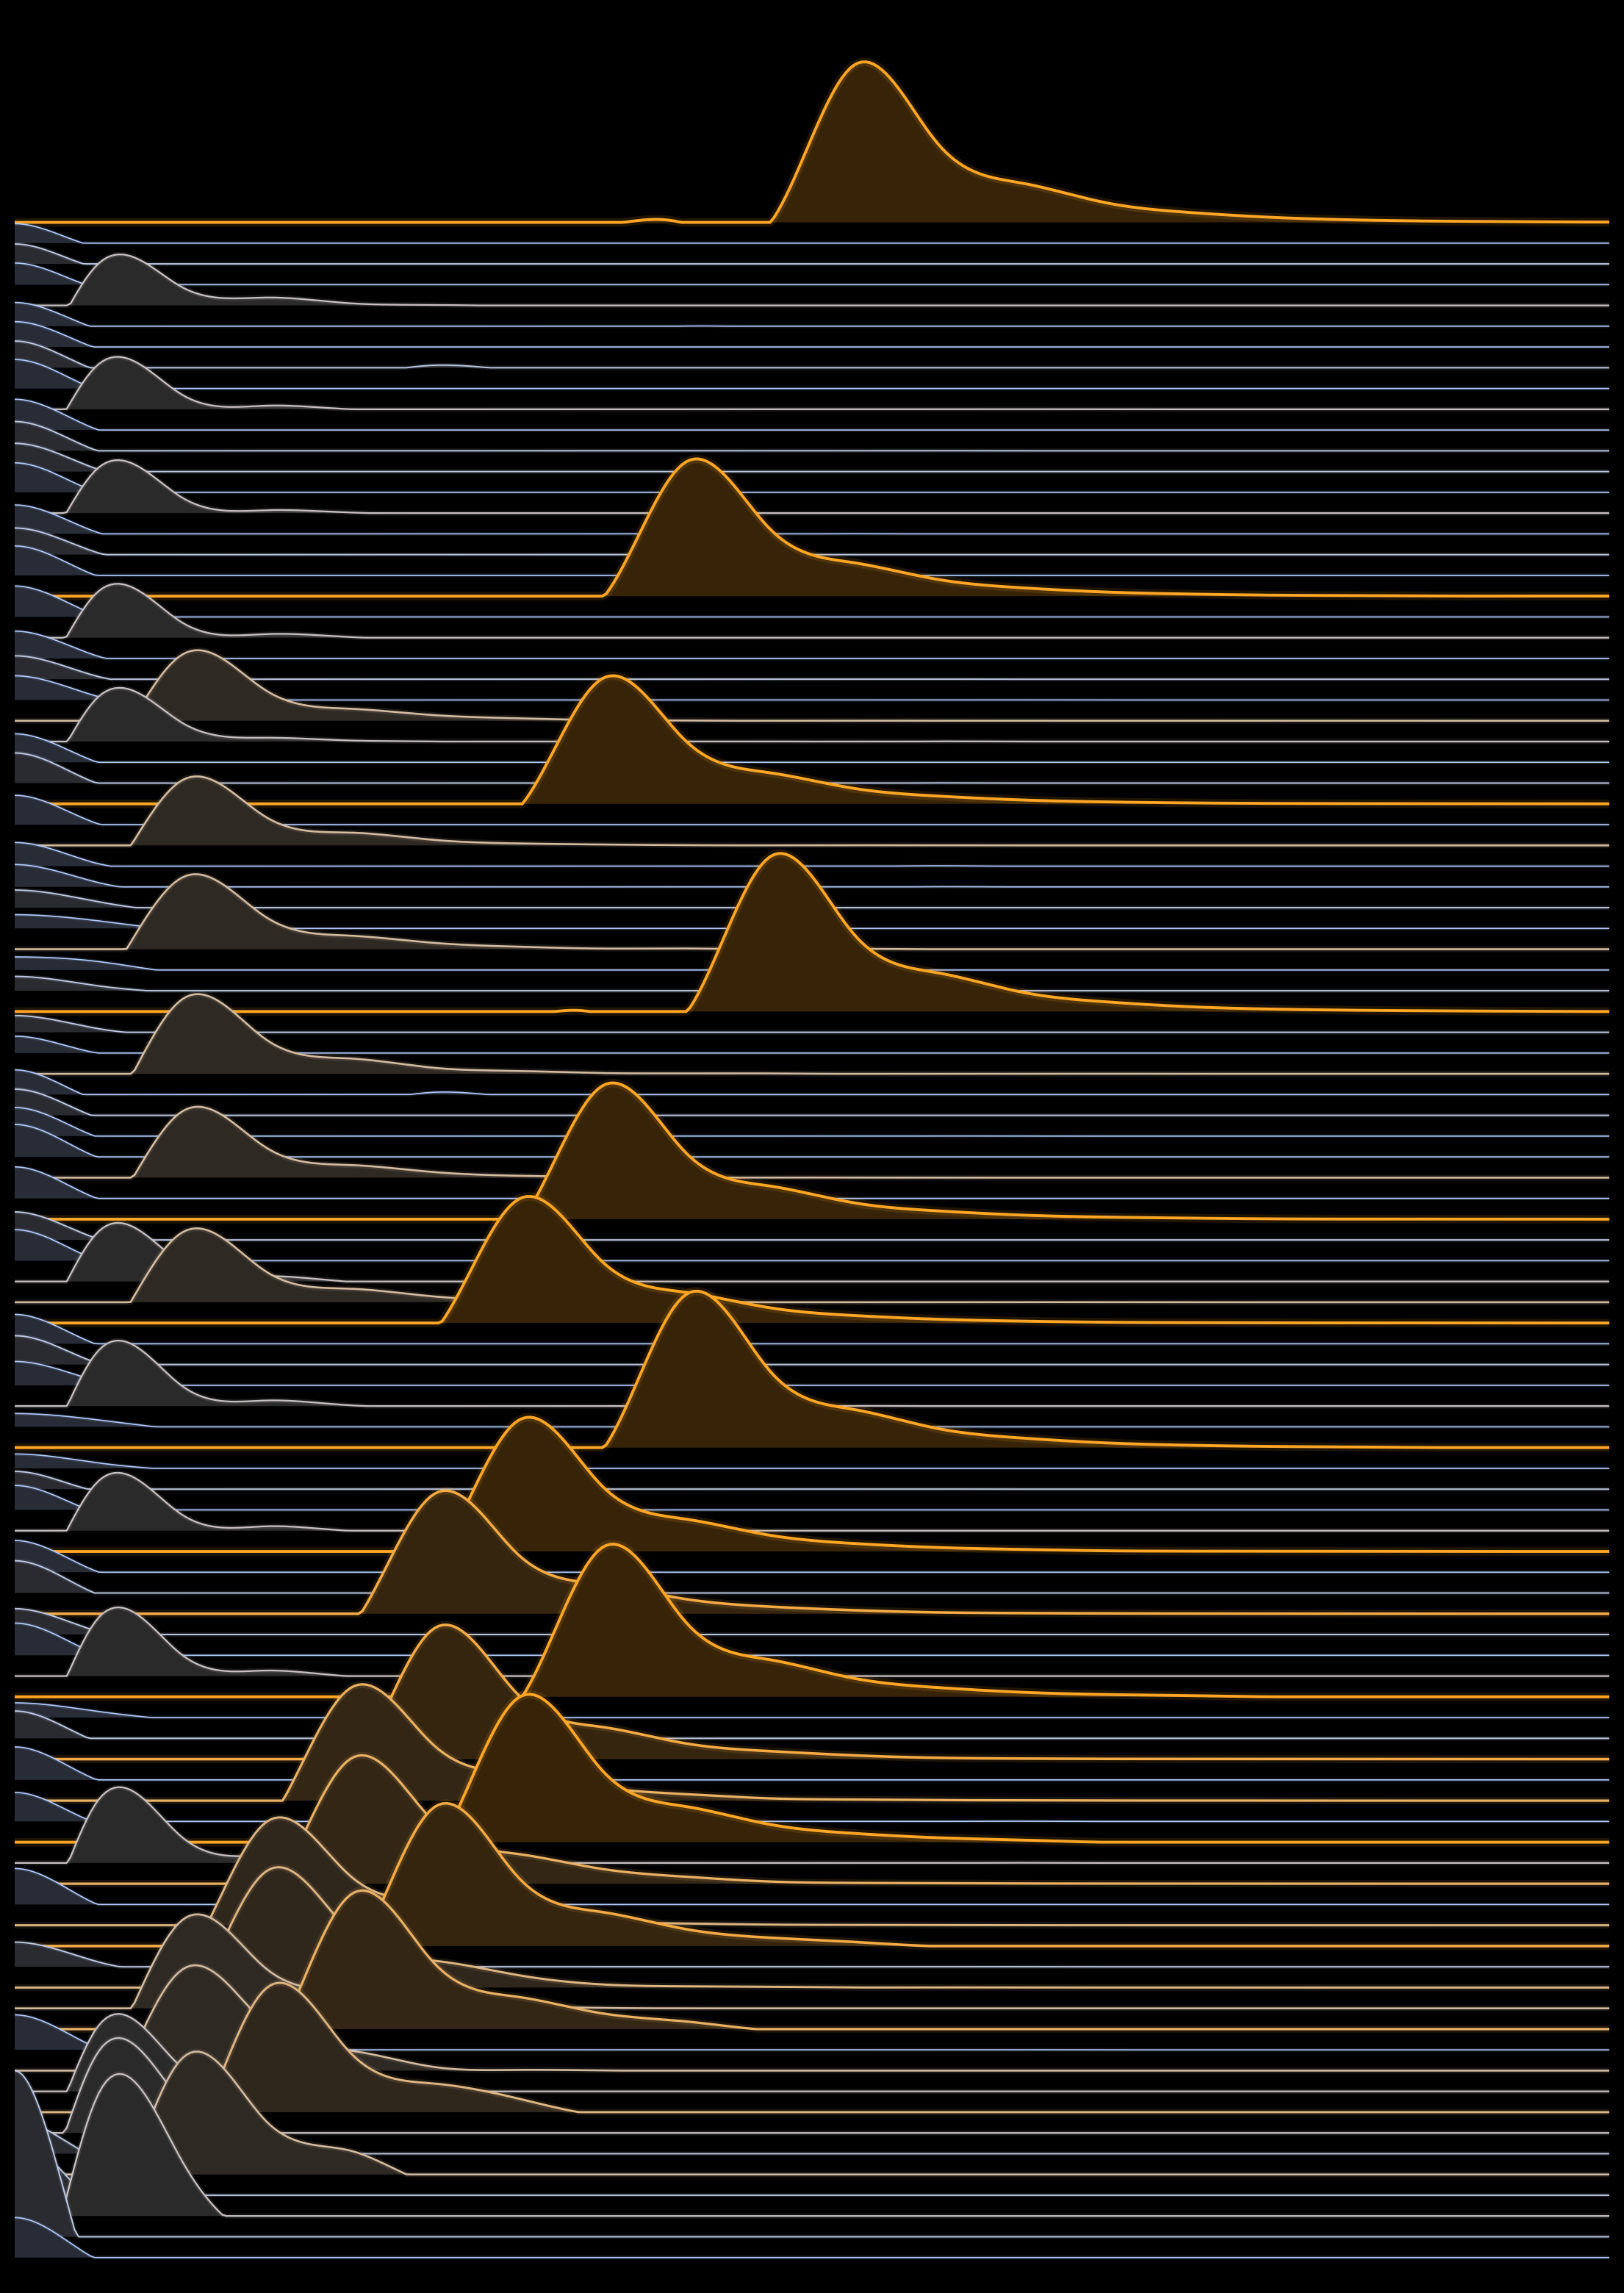

Python code for this plot:
"""
rle_ridgeline.py — stacked waveforms of 0-run distributions

Each monoid's 0-run distribution rendered as a filled curve stacked
vertically with overlap (Unknown Pleasures style). High-v_2 monoids
bulge rightward. The ν₂ structure creates periodic eruptions in the
otherwise smooth exponential decay.
"""

import sys, os

_here = os.path.dirname(os.path.abspath(__file__))
sys.path.insert(0, os.path.join(_here, '..', '..', 'binary'))
sys.path.insert(0, os.path.join(_here, '..', '..', 'core'))

import numpy as np
import matplotlib.pyplot as plt
from binary_core import binary_stream, rle


N_MAX = 2048
N_DISPLAY = 100      # number of waveform rows
TARGET_BITS = 50_000
MAX_RUN = 20         # display up to run-length 20
PRIMES_PER_N = 5000
SMOOTH_PTS = 400     # interpolation resolution per waveform

# Visual parameters
WAVE_HEIGHT = 8.0    # max wave amplitude (in row-spacing units)


def v2(n):
    if n == 0:
        return 0
    v = 0
    while n % 2 == 0:
        n //= 2
        v += 1
    return v


# ── Compute ──────────────────────────────────────────────────────────

print(f"Computing 0-run histograms for n=1..{N_MAX}...")

zero_hist = np.zeros((N_MAX, MAX_RUN), dtype=float)

for idx in range(N_MAX):
    n = idx + 1
    if n % 256 == 0:
        print(f"  n = {n}...")

    bits = binary_stream(n, count=PRIMES_PER_N)[:TARGET_BITS]
    runs = rle(bits)

    zc = np.zeros(MAX_RUN + 1, dtype=int)  # +1 to include bin 0
    for val, length in runs:
        if val == 0:
            k = min(length, MAX_RUN + 1) - 1
            zc[k] += 1

    zt = zc.sum()
    if zt > 0:
        zero_hist[idx] = zc[:MAX_RUN] / zt

# Curated selection: ensure every ν₂ level is well-represented.
# Include powers of 2 AND their small multiples (3×2^k, 5×2^k, etc.)
# so we see the full cascade of eruptions, not just isolated peaks.
special = set()
for k in range(1, 12):
    for m in [1, 3, 5]:
        n = m * 2**k
        if 1 <= n <= N_MAX:
            special.add(n - 1)  # convert to 0-based idx
fill = np.linspace(0, N_MAX - 1, N_DISPLAY - len(special), dtype=int)
indices = np.unique(np.sort(np.concatenate([fill, list(special)])))
N_DISPLAY = len(indices)
sub_hist = zero_hist[indices]
sub_n = indices + 1

# Compute residual from the mean distribution.
# This strips the universal exponential decay and reveals the
# ν₂-dependent deviations — exactly the structural fingerprint.
mean_hist = zero_hist.mean(axis=0)
residual = sub_hist - mean_hist[np.newaxis, :]

# Cubic spline interpolation for smooth peaks
from scipy.interpolate import CubicSpline

x_bins = np.linspace(0, MAX_RUN - 1, MAX_RUN)
x_smooth = np.linspace(0, MAX_RUN - 1, SMOOTH_PTS)
smooth_hist = np.zeros((N_DISPLAY, SMOOTH_PTS))
for i in range(N_DISPLAY):
    cs = CubicSpline(x_bins, residual[i], bc_type='clamped')
    smooth_hist[i] = cs(x_smooth)


# ── Render ───────────────────────────────────────────────────────────

global_max = max(smooth_hist.max(), abs(smooth_hist.min()), 1e-10)

print("Rendering ridgeline...")

fig, ax = plt.subplots(figsize=(14, 20))
fig.patch.set_facecolor('#000000')
ax.set_facecolor('#000000')

# Draw back to front: row 0 is the topmost (highest n), drawn first.
# Lower rows (lower n) are drawn on top, so their fill occludes upper rows.
for row_idx in range(N_DISPLAY):
    i = N_DISPLAY - 1 - row_idx   # start from top
    n = sub_n[i]
    baseline = i                   # y-position of this waveform's baseline

    wave = np.clip(smooth_hist[i], 0, None)   # positive residuals only
    heights = wave / global_max * WAVE_HEIGHT

    y_vals = baseline + heights

    # Color by v_2: cool blue-white for low, warm amber for high
    v = v2(int(n))
    t = min(v / 7.0, 1.0)
    # Blue-white (0.70, 0.80, 1.0) -> amber (1.0, 0.65, 0.15)
    edge_color = (0.70 + 0.30 * t,
                  0.80 - 0.15 * t,
                  1.0 - 0.85 * t)
    lw = 0.6 + 0.8 * t   # thin for ν₂=0, thick for high ν₂

    # Black fill from well below baseline — occludes rows behind
    ax.fill_between(x_smooth, baseline - WAVE_HEIGHT - 1, y_vals,
                    facecolor='#000000', edgecolor='none',
                    zorder=row_idx * 4)
    # Colored interior fill
    ax.fill_between(x_smooth, baseline, y_vals,
                    facecolor=edge_color, edgecolor='none',
                    alpha=0.22, zorder=row_idx * 4 + 1)
    # Glow layer
    ax.plot(x_smooth, y_vals, color=edge_color, linewidth=lw * 3,
            alpha=0.12, zorder=row_idx * 4 + 2)
    # Sharp edge line
    ax.plot(x_smooth, y_vals, color=edge_color, linewidth=lw,
            zorder=row_idx * 4 + 3)

ax.set_xlim(0, MAX_RUN - 1)
ax.set_ylim(-1, N_DISPLAY + WAVE_HEIGHT + 1)
ax.set_axis_off()

plt.savefig('rle_ridgeline.png', dpi=200, pad_inches=0.1,
            bbox_inches='tight', facecolor='#000000')
print("-> rle_ridgeline.png")
